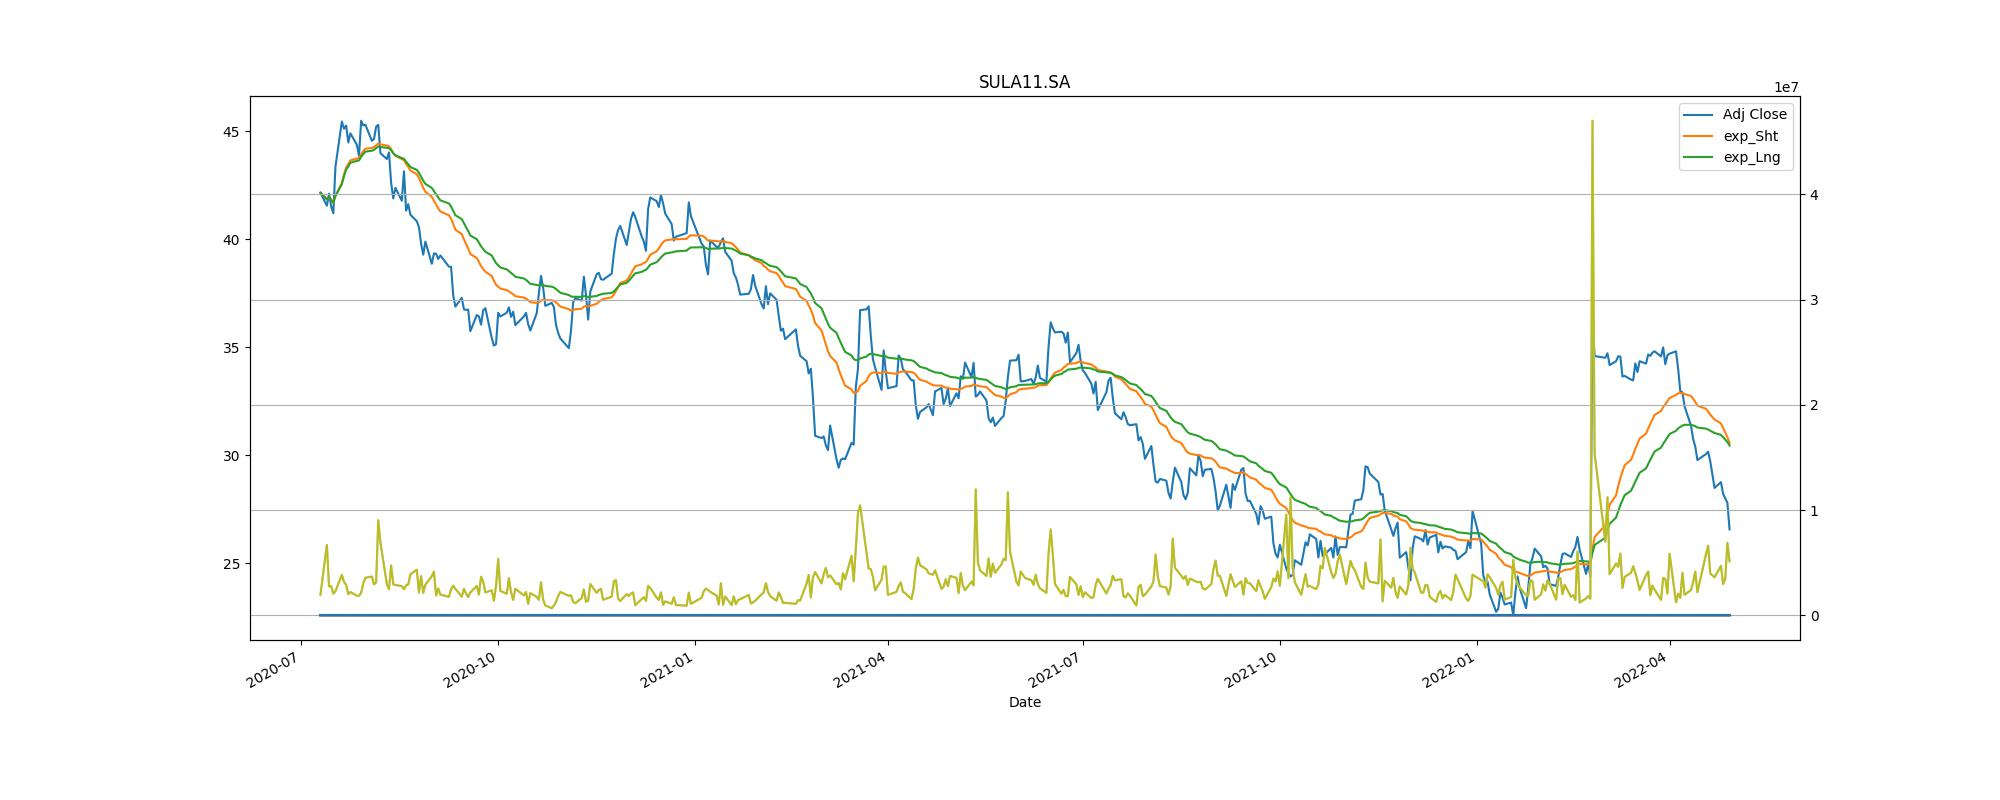

The data file committed next to this chart (first rows):
Adj Close, action, Stop_loss
43.36, buy, 39.02
42.38, sell, 38.14
40.62, buy, 36.56
37.69, sell, 33.92
36.15, buy, 32.54
32.64, sell, 29.38
36.17, buy, 32.55
